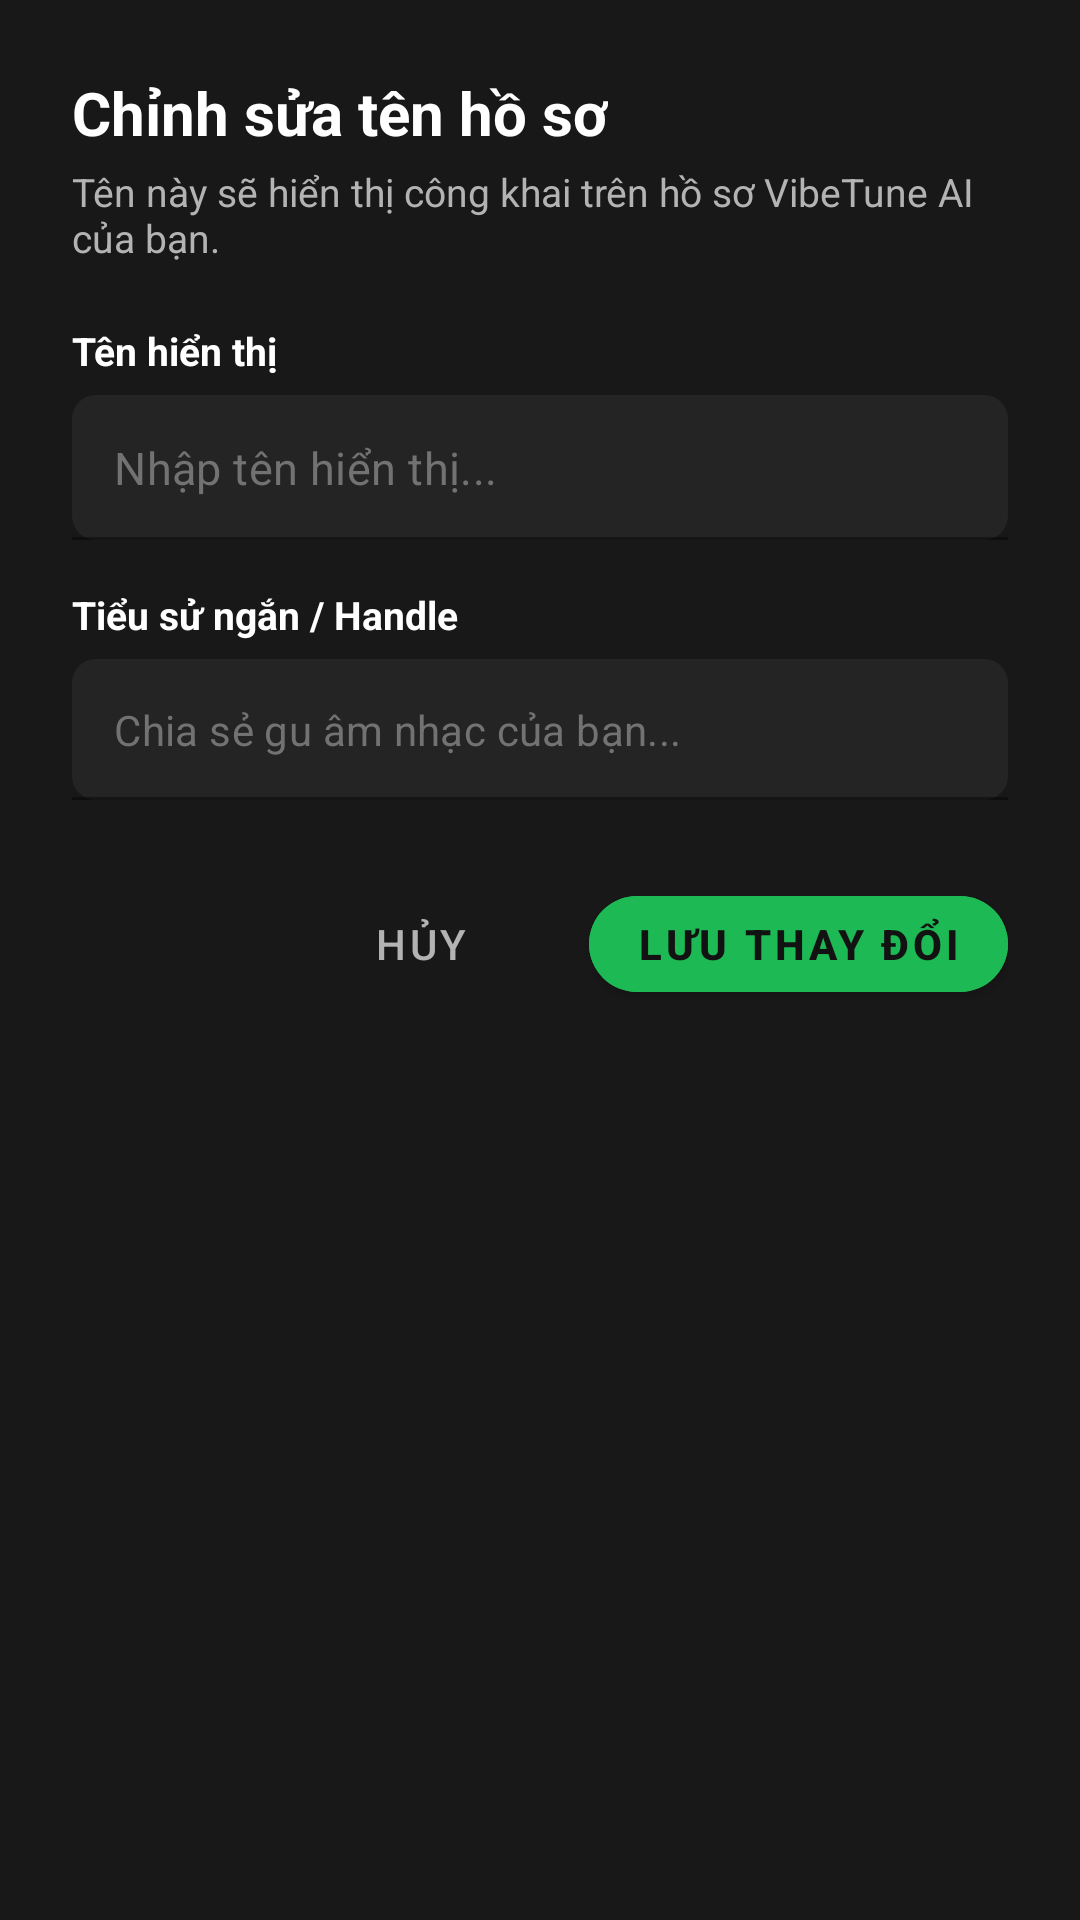

This screen was rendered from an Android layout file. Write that file and the resources it references.
<!-- AndroidManifest.xml: application theme Theme.VibeTuneAI -->
<!-- res/layout/dialog_edit_profile_name.xml -->
<?xml version="1.0" encoding="utf-8"?>
<LinearLayout 
    xmlns:android="http://schemas.android.com/apk/res/android"
    xmlns:app="http://schemas.android.com/apk/res-auto"
    android:layout_width="match_parent"
    android:layout_height="wrap_content"
    android:background="@color/spotify_dark_gray"
    android:orientation="vertical"
    android:padding="24dp">

    
    <TextView
        android:layout_width="wrap_content"
        android:layout_height="wrap_content"
        android:text="Chỉnh sửa tên hồ sơ"
        android:textColor="@color/spotify_white"
        android:textSize="20sp"
        android:textStyle="bold" />

    <TextView
        android:layout_width="wrap_content"
        android:layout_height="wrap_content"
        android:layout_marginTop="4dp"
        android:layout_marginBottom="20dp"
        android:text="Tên này sẽ hiển thị công khai trên hồ sơ VibeTune AI của bạn."
        android:textColor="@color/spotify_light_gray"
        android:textSize="13sp" />

    
    <TextView
        android:layout_width="wrap_content"
        android:layout_height="wrap_content"
        android:layout_marginBottom="6dp"
        android:text="Tên hiển thị"
        android:textColor="@color/spotify_white"
        android:textSize="13sp"
        android:textStyle="bold" />

    <com.google.android.material.textfield.TextInputLayout
        android:id="@+id/tilDisplayName"
        android:layout_width="match_parent"
        android:layout_height="wrap_content"
        android:layout_marginBottom="16dp"
        app:boxBackgroundColor="@color/spotify_card_surface"
        app:boxCornerRadiusBottomEnd="8dp"
        app:boxCornerRadiusBottomStart="8dp"
        app:boxCornerRadiusTopEnd="8dp"
        app:boxCornerRadiusTopStart="8dp"
        app:boxStrokeColor="@color/spotify_green"
        app:hintEnabled="false">

        <com.google.android.material.textfield.TextInputEditText
            android:id="@+id/etDisplayName"
            android:layout_width="match_parent"
            android:layout_height="wrap_content"
            android:hint="Nhập tên hiển thị..."
            android:inputType="textPersonName"
            android:maxLines="1"
            android:padding="14dp"
            android:textColor="@color/spotify_white"
            android:textColorHint="@color/spotify_inactive_icon"
            android:textSize="15sp" />
    </com.google.android.material.textfield.TextInputLayout>

    
    <TextView
        android:layout_width="wrap_content"
        android:layout_height="wrap_content"
        android:layout_marginBottom="6dp"
        android:text="Tiểu sử ngắn / Handle"
        android:textColor="@color/spotify_white"
        android:textSize="13sp"
        android:textStyle="bold" />

    <com.google.android.material.textfield.TextInputLayout
        android:id="@+id/tilHandle"
        android:layout_width="match_parent"
        android:layout_height="wrap_content"
        android:layout_marginBottom="24dp"
        app:boxBackgroundColor="@color/spotify_card_surface"
        app:boxCornerRadiusBottomEnd="8dp"
        app:boxCornerRadiusBottomStart="8dp"
        app:boxCornerRadiusTopEnd="8dp"
        app:boxCornerRadiusTopStart="8dp"
        app:boxStrokeColor="@color/spotify_green"
        app:hintEnabled="false">

        <com.google.android.material.textfield.TextInputEditText
            android:id="@+id/etBio"
            android:layout_width="match_parent"
            android:layout_height="wrap_content"
            android:hint="Chia sẻ gu âm nhạc của bạn..."
            android:inputType="text"
            android:maxLines="2"
            android:padding="14dp"
            android:textColor="@color/spotify_white"
            android:textColorHint="@color/spotify_inactive_icon"
            android:textSize="14sp" />
    </com.google.android.material.textfield.TextInputLayout>

    
    <LinearLayout
        android:layout_width="match_parent"
        android:layout_height="wrap_content"
        android:gravity="end"
        android:orientation="horizontal">

        <com.google.android.material.button.MaterialButton
            android:id="@+id/btnCancelEdit"
            style="@style/Widget.MaterialComponents.Button.TextButton"
            android:layout_width="wrap_content"
            android:layout_height="wrap_content"
            android:layout_marginEnd="12dp"
            android:text="Hủy"
            android:textColor="@color/spotify_light_gray"
            android:textSize="14sp" />

        <com.google.android.material.button.MaterialButton
            android:id="@+id/btnSaveEdit"
            android:layout_width="wrap_content"
            android:layout_height="44dp"
            android:backgroundTint="@color/spotify_green"
            android:text="Lưu thay đổi"
            android:textColor="@color/spotify_black"
            android:textStyle="bold"
            app:cornerRadius="22dp" />
    </LinearLayout>

</LinearLayout>
<!-- resources referenced by this layout -->
<resources>
  <color name="spotify_black">#121212</color>
  <color name="spotify_card_surface">#242424</color>
  <color name="spotify_dark_gray">#181818</color>
  <color name="spotify_green">#1DB954</color>
  <color name="spotify_inactive_icon">#727272</color>
  <color name="spotify_light_gray">#B3B3B3</color>
  <color name="spotify_white">#FFFFFF</color>
  <style name="Theme.VibeTuneAI" parent="Theme.MaterialComponents.DayNight.NoActionBar">
          <item name="colorPrimary">@color/spotify_green</item>
          <item name="colorPrimaryVariant">@color/spotify_green_dark</item>
          <item name="colorOnPrimary">@color/spotify_white</item>
          <item name="android:statusBarColor">@color/spotify_black</item>
          <item name="android:navigationBarColor">@color/spotify_black</item>
          <item name="android:windowBackground">@color/spotify_black</item>
      </style>
  <color name="spotify_green_dark">#1AA34A</color>
</resources>
